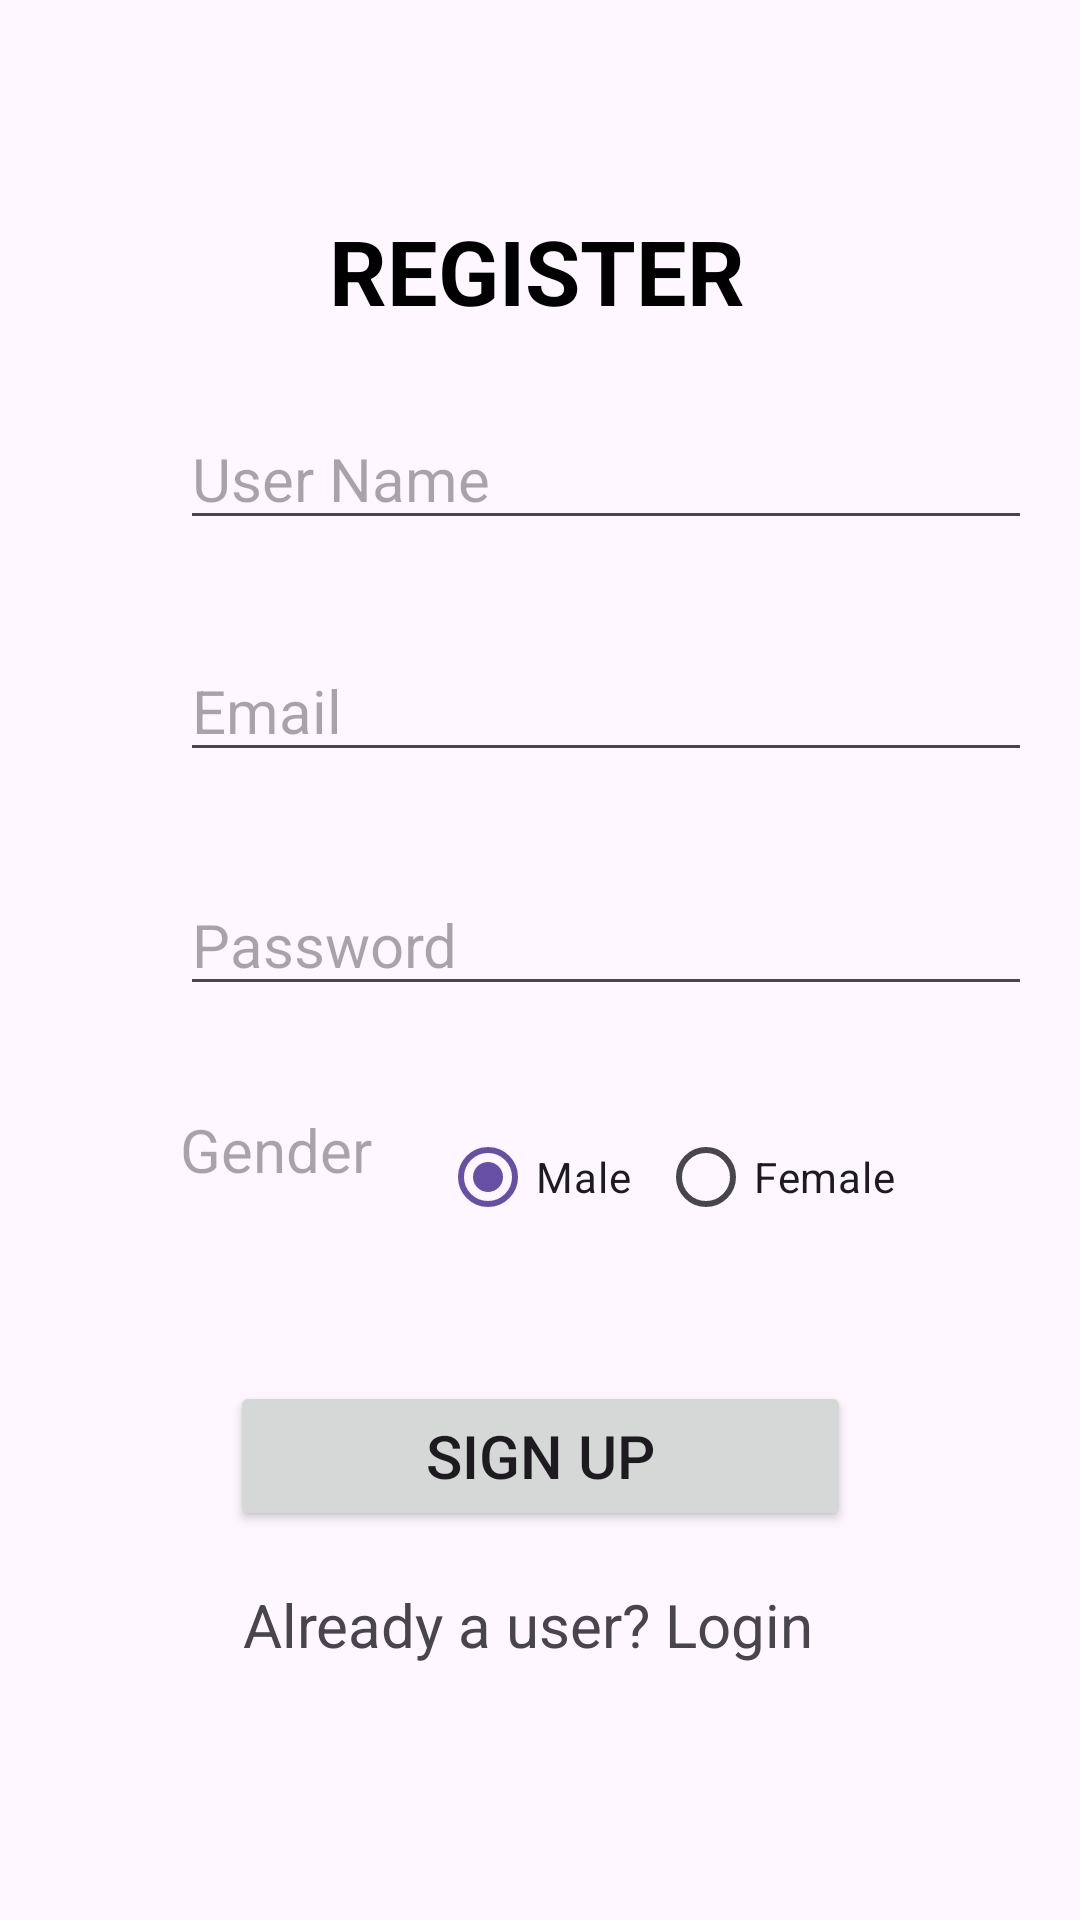

Reconstruct the res/layout file that produces this screen, plus the resources it refers to.
<!-- AndroidManifest.xml: application theme Theme.Ulcerpatientapp -->
<!-- res/layout/activity_main3.xml -->
<?xml version="1.0" encoding="utf-8"?>
<androidx.constraintlayout.widget.ConstraintLayout xmlns:android="http://schemas.android.com/apk/res/android"
    xmlns:app="http://schemas.android.com/apk/res-auto"
    xmlns:tools="http://schemas.android.com/tools"
    android:layout_width="match_parent"
    android:layout_height="match_parent"
    tools:context=".MainActivity3">




    <TextView
        android:id="@+id/register"
        android:layout_width="140dp"
        android:layout_height="48dp"
        android:layout_centerHorizontal="true"
        android:layout_marginStart="50dp"
        android:layout_marginTop="70dp"
        android:layout_marginEnd="50dp"
        android:layout_marginBottom="400dp"
        android:text="REGISTER"
        android:textColor="@color/black"
        android:textSize="30dp"
        android:textStyle="bold"
        app:layout_constraintBottom_toBottomOf="parent"
        app:layout_constraintEnd_toEndOf="parent"
        app:layout_constraintHorizontal_bias="0.497"
        app:layout_constraintStart_toStartOf="parent"
        app:layout_constraintTop_toTopOf="parent"
        app:layout_constraintVertical_bias="0.0" />

    <TextView
        android:id="@+id/radio_gender"
        android:layout_width="86dp"
        android:layout_height="48dp"
        android:layout_below="@+id/register"
        android:layout_alignStart="@id/password"
        android:layout_marginStart="60dp"
        android:layout_marginTop="5dp"
        android:layout_marginEnd="9dp"
        android:layout_marginBottom="80dp"
        android:ems="10"
        android:hint="Gender"
        android:textSize="20dp"
        app:layout_constraintBottom_toBottomOf="parent"
        app:layout_constraintEnd_toEndOf="parent"
        app:layout_constraintHorizontal_bias="0.0"
        app:layout_constraintStart_toStartOf="parent"
        app:layout_constraintTop_toTopOf="parent"
        app:layout_constraintVertical_bias="0.719" />


    <RadioButton
        android:id="@+id/radio_male"
        android:layout_width="86dp"
        android:layout_height="48dp"
        android:checked="true"
        android:text="Male"

        app:layout_constraintBottom_toBottomOf="parent"
        app:layout_constraintEnd_toEndOf="parent"
        app:layout_constraintHorizontal_bias="0.535"
        app:layout_constraintStart_toStartOf="parent"
        app:layout_constraintTop_toTopOf="parent"
        app:layout_constraintVertical_bias="0.622" />

    <RadioButton
        android:id="@+id/radio_female"
        android:layout_width="86dp"
        android:layout_height="48dp"
        android:text="Female"
        app:layout_constraintBottom_toBottomOf="parent"
        app:layout_constraintEnd_toEndOf="parent"
        app:layout_constraintHorizontal_bias="0.8"
        app:layout_constraintStart_toStartOf="parent"
        app:layout_constraintTop_toTopOf="parent"
        app:layout_constraintVertical_bias="0.622" />

    <Button
        android:id="@+id/startButton"
        android:layout_width="207dp"
        android:layout_height="50dp"
        android:layout_below="@+id/radio_gender"
        android:layout_marginStart="50dp"
        android:layout_marginTop="265dp"
        android:layout_marginEnd="50dp"
        android:layout_marginBottom="10dp"
        android:text="Sign Up"
        android:textSize="20sp"
        app:cornerRadius="28dp"
        app:layout_constraintBottom_toBottomOf="parent"
        app:layout_constraintEnd_toEndOf="parent"
        app:layout_constraintStart_toStartOf="parent"
        app:layout_constraintTop_toTopOf="parent"
        app:layout_constraintVertical_bias="0.62" />

    <EditText
        android:id="@+id/lastname"
        android:layout_width="wrap_content"
        android:layout_height="wrap_content"
        android:layout_below="@+id/firstname"
        android:layout_centerHorizontal="true"
        android:layout_marginStart="60dp"
        android:layout_marginTop="5dp"
        android:layout_marginEnd="16dp"
        android:layout_marginBottom="95dp"
        android:ems="12"
        android:hint="Email"
        android:textSize="20dp"

        app:layout_constraintBottom_toBottomOf="parent"
        app:layout_constraintEnd_toEndOf="parent"
        app:layout_constraintHorizontal_bias="0.0"
        app:layout_constraintStart_toStartOf="parent"
        app:layout_constraintTop_toTopOf="parent"
        app:layout_constraintVertical_bias="0.42" />

    <EditText
        android:id="@+id/firstname"
        android:layout_width="wrap_content"
        android:layout_height="wrap_content"
        android:layout_below="@+id/register"
        android:layout_centerHorizontal="true"
        android:layout_marginStart="60dp"
        android:layout_marginTop="5dp"
        android:layout_marginEnd="16dp"
        android:layout_marginBottom="95dp"
        android:ems="12"
        android:hint="User Name"
        android:textSize="20dp"
        app:layout_constraintBottom_toBottomOf="parent"
        app:layout_constraintEnd_toEndOf="parent"
        app:layout_constraintHorizontal_bias="0.0"
        app:layout_constraintStart_toStartOf="parent"
        app:layout_constraintTop_toTopOf="parent"
        app:layout_constraintVertical_bias="0.264" />

    <EditText
        android:id="@+id/password"
        android:layout_width="wrap_content"
        android:layout_height="wrap_content"
        android:layout_below="@+id/lastname"
        android:layout_marginStart="60dp"
        android:layout_marginTop="5dp"
        android:layout_marginEnd="16dp"
        android:layout_marginBottom="95dp"
        android:ems="12"
        android:hint="Password"
        android:textSize="20dp"
        app:layout_constraintBottom_toBottomOf="parent"
        app:layout_constraintEnd_toEndOf="parent"
        app:layout_constraintHorizontal_bias="0.0"
        app:layout_constraintStart_toStartOf="parent"
        app:layout_constraintTop_toTopOf="parent"
        app:layout_constraintVertical_bias="0.577" />

    <TextView
        android:id="@+id/backButton"
        android:layout_width="202dp"
        android:layout_height="41dp"
        android:layout_below="@+id/startButton"
        android:layout_marginStart="59dp"
        android:layout_marginTop="265dp"
        android:layout_marginEnd="50dp"
        android:layout_marginBottom="10dp"
        android:text="Already a user? Login"
        android:textSize="20sp"
        app:cornerRadius="28dp"
        app:layout_constraintBottom_toBottomOf="parent"
        app:layout_constraintEnd_toEndOf="parent"
        app:layout_constraintHorizontal_bias="0.45"
        app:layout_constraintStart_toStartOf="parent"
        app:layout_constraintTop_toTopOf="parent"
        app:layout_constraintVertical_bias="0.812" />


</androidx.constraintlayout.widget.ConstraintLayout>
<!-- resources referenced by this layout -->
<resources>
  <color name="black">#FF000000</color>
  <style name="Theme.Ulcerpatientapp" parent="Base.Theme.Ulcerpatientapp" />
  <style name="Base.Theme.Ulcerpatientapp" parent="Theme.Material3.DayNight.NoActionBar">
          
          
      </style>
</resources>
